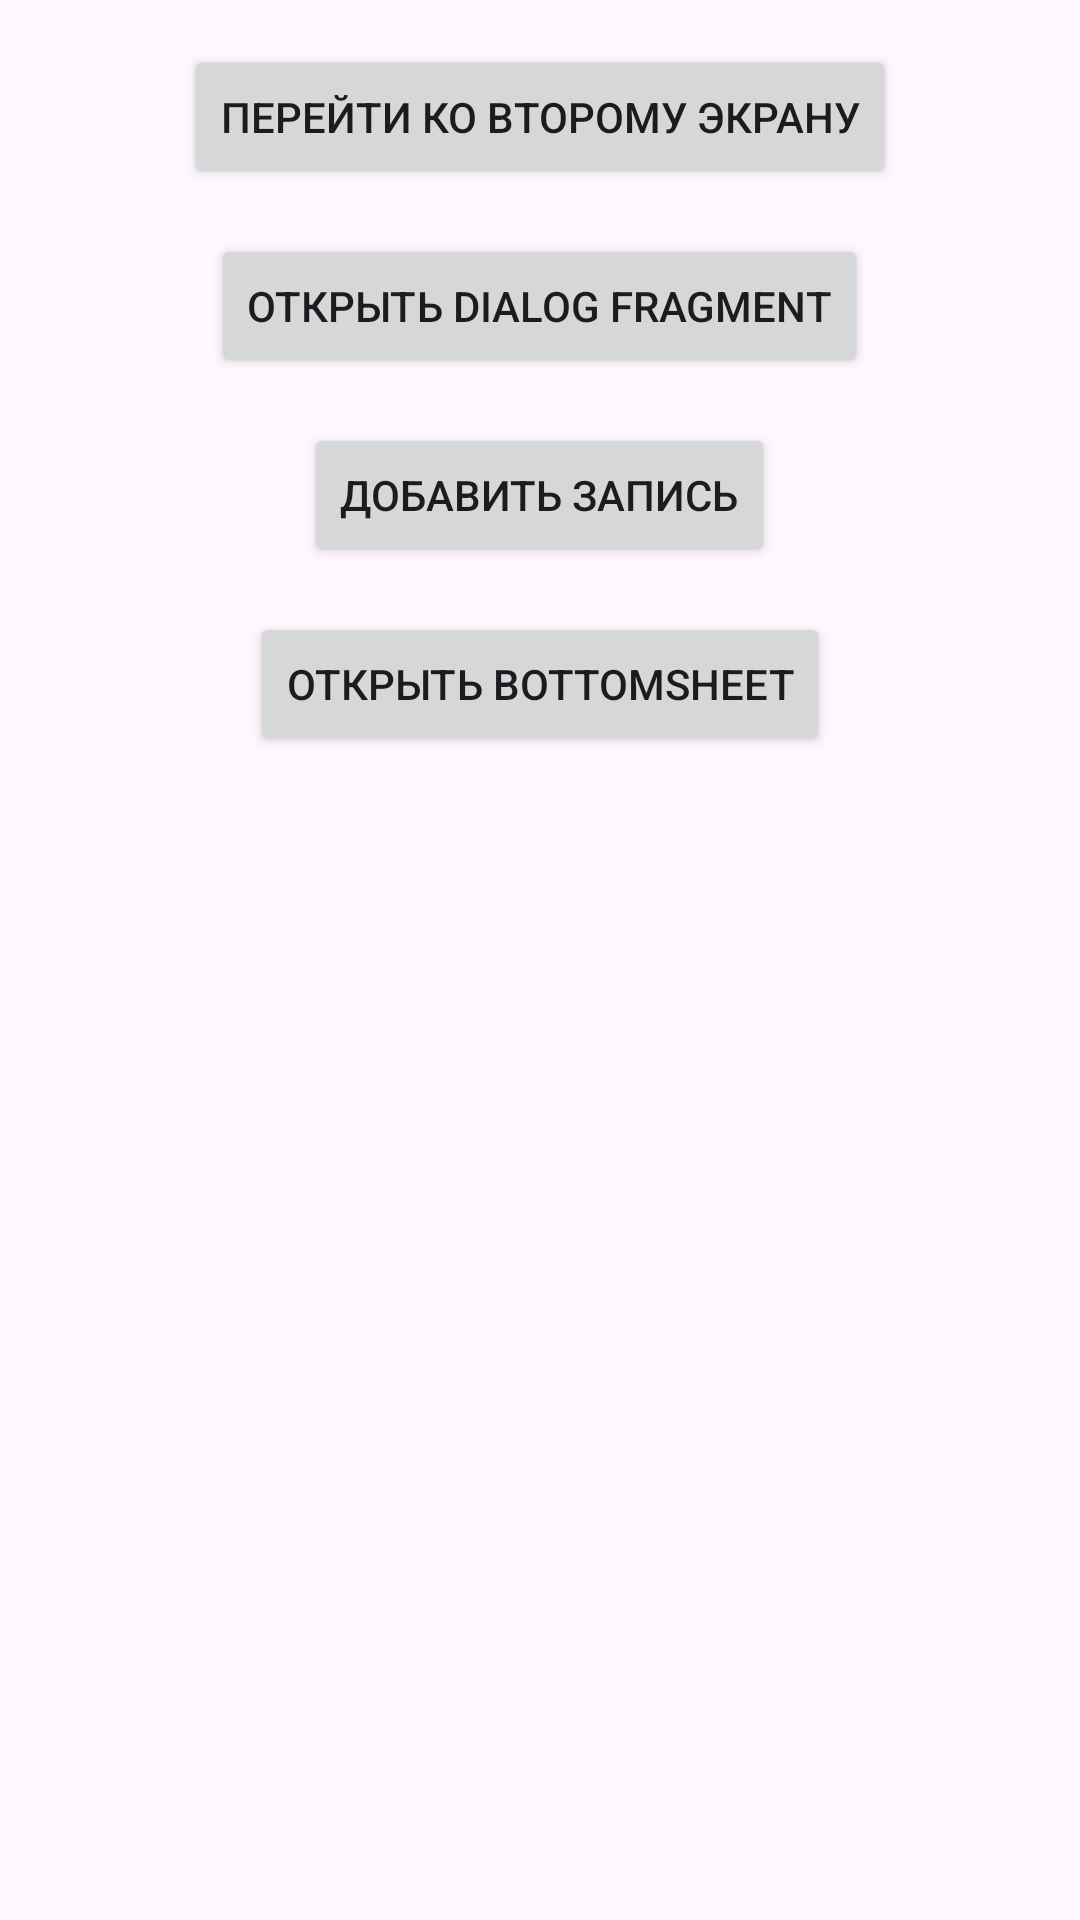

Here is an Android app screen rendered from its layout file. Give the layout XML and the strings, colors and styles it references.
<!-- AndroidManifest.xml: application theme Theme.FragmentApp -->
<!-- res/layout/fragment_list.xml -->
<?xml version="1.0" encoding="utf-8"?>
<LinearLayout xmlns:android="http://schemas.android.com/apk/res/android"
    xmlns:tools="http://schemas.android.com/tools"
    android:layout_width="match_parent"
    android:layout_height="match_parent"
    android:orientation="vertical"
    android:gravity="center_horizontal"
    tools:context=".ListFragment">

    <Button
        android:id="@+id/btnOpenNewFragment"
        android:layout_width="wrap_content"
        android:layout_height="wrap_content"
        android:layout_marginTop="15dp"
        android:text="Перейти ко второму экрану"/>

    <Button
        android:id="@+id/btnOpenDialogFragment"
        android:layout_width="wrap_content"
        android:layout_height="wrap_content"
        android:layout_marginTop="15dp"
        android:text="Открыть Dialog Fragment"/>

    <Button
        android:id="@+id/btnOpenAddNote"
        android:layout_width="wrap_content"
        android:layout_height="wrap_content"
        android:layout_marginTop="15dp"
        android:text="Добавить запись"/>

    <Button
        android:id="@+id/btnOpenBottomSheet"
        android:layout_width="wrap_content"
        android:layout_height="wrap_content"
        android:layout_marginTop="15dp"
        android:text="Открыть BottomSheet"/>


</LinearLayout>
<!-- resources referenced by this layout -->
<resources>
  <style name="Theme.FragmentApp" parent="Base.Theme.FragmentApp" />
  <style name="Base.Theme.FragmentApp" parent="Theme.Material3.DayNight.NoActionBar">
          
          
      </style>
</resources>
